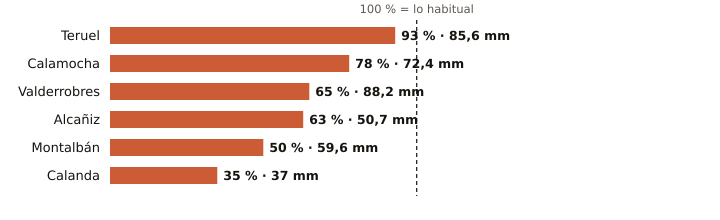

The file beside this chart, header and first rows:
estacion, provincia, indicativo, mm_otono, referencia_mm, pct, periodo_referencia, hasta, hora
Teruel, Teruel, 8368U, 85.6, 91.8, 93, 1991-2020, 2026-11-21, 15
Calamocha, Teruel, 9381I, 72.4, 93.3, 78, 1991-2020, 2026-11-21, 15
Valderrobres, Teruel, 9935X, 88.2, 135.4, 65, 2004-2025, 2026-11-21, 14
Alcañiz, Teruel, 9573X, 50.7, 80.6, 63, 1991-2020, 2026-11-21, 15
Montalbán, Teruel, 9531Y, 59.6, 119.1, 50, 2009-2025, 2026-11-21, 15
Calanda, Teruel, 9569A, 37.0, 106.3, 35, 1991-2020, 2026-11-21, 15
